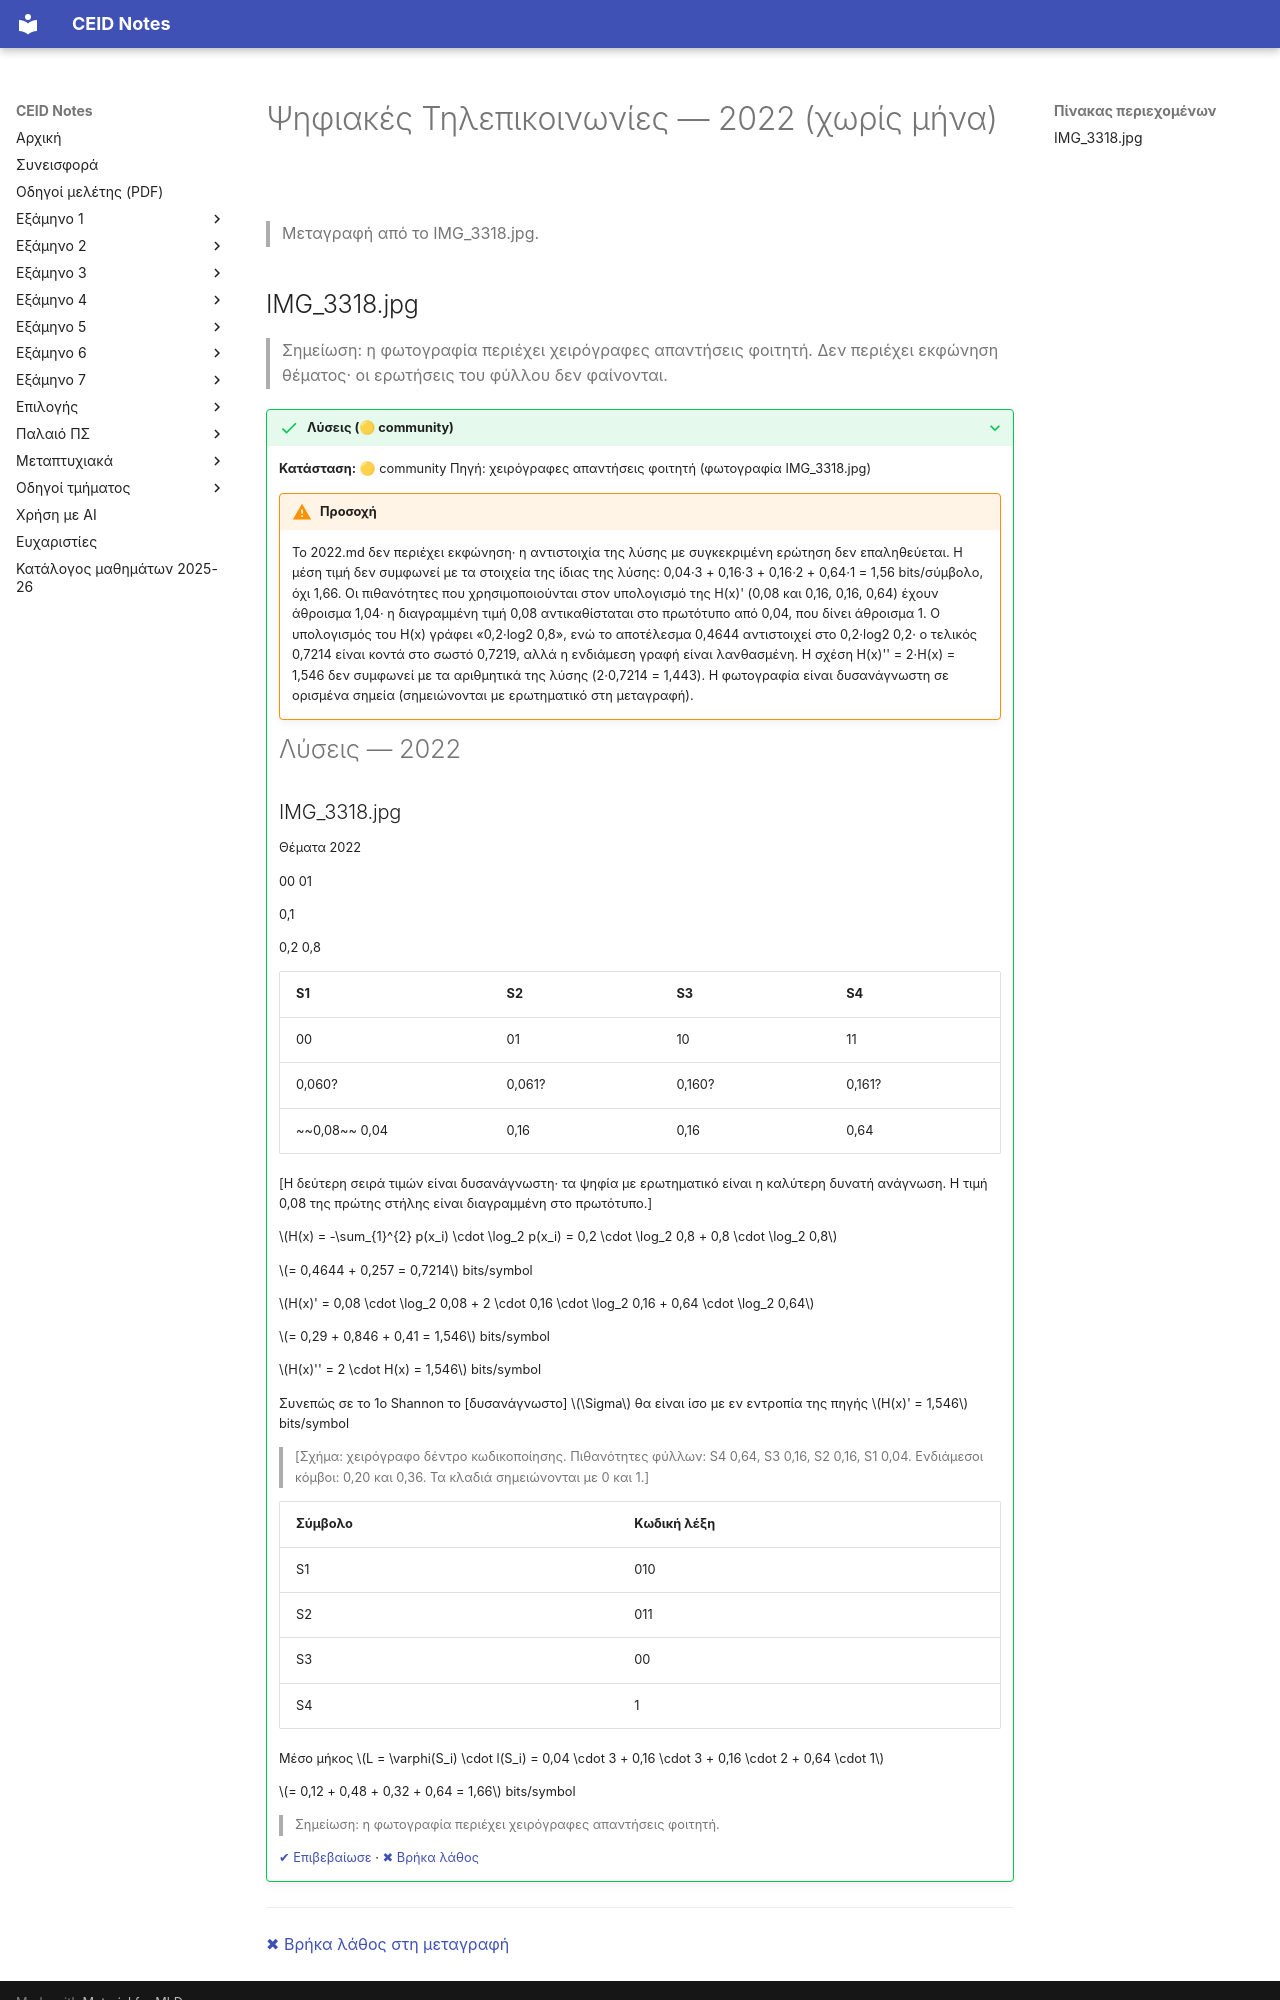

repository: kdngiorgos/ceid-notes · page: Old Classes (Παλαιό Πρόγραμμα Σπουδών)/Ψηφιακές Τηλεπικοινωνίες/Previous Exams/2022.html · generator: mkdocs

---
course: old-pshfiakes-thlepikoinonies
session: '2022'
label: 2022 (χωρίς μήνα)
sources:
- IMG_3318.jpg
format: unknown
duration_min: null
notes: Η ημερομηνία προέρχεται μόνο από τη χειρόγραφη κεφαλίδα «Θέματα 2022». Η φωτογραφία περιέχει μόνο χειρόγραφες απαντήσεις φοιτητή, χωρίς εκφώνηση θέματος· δεν μπορεί να μεταγραφεί ως εξέταση.
transcription: partial
solutions: community
---
# Ψηφιακές Τηλεπικοινωνίες — 2022 (χωρίς μήνα)

> Μεταγραφή από το IMG_3318.jpg.
